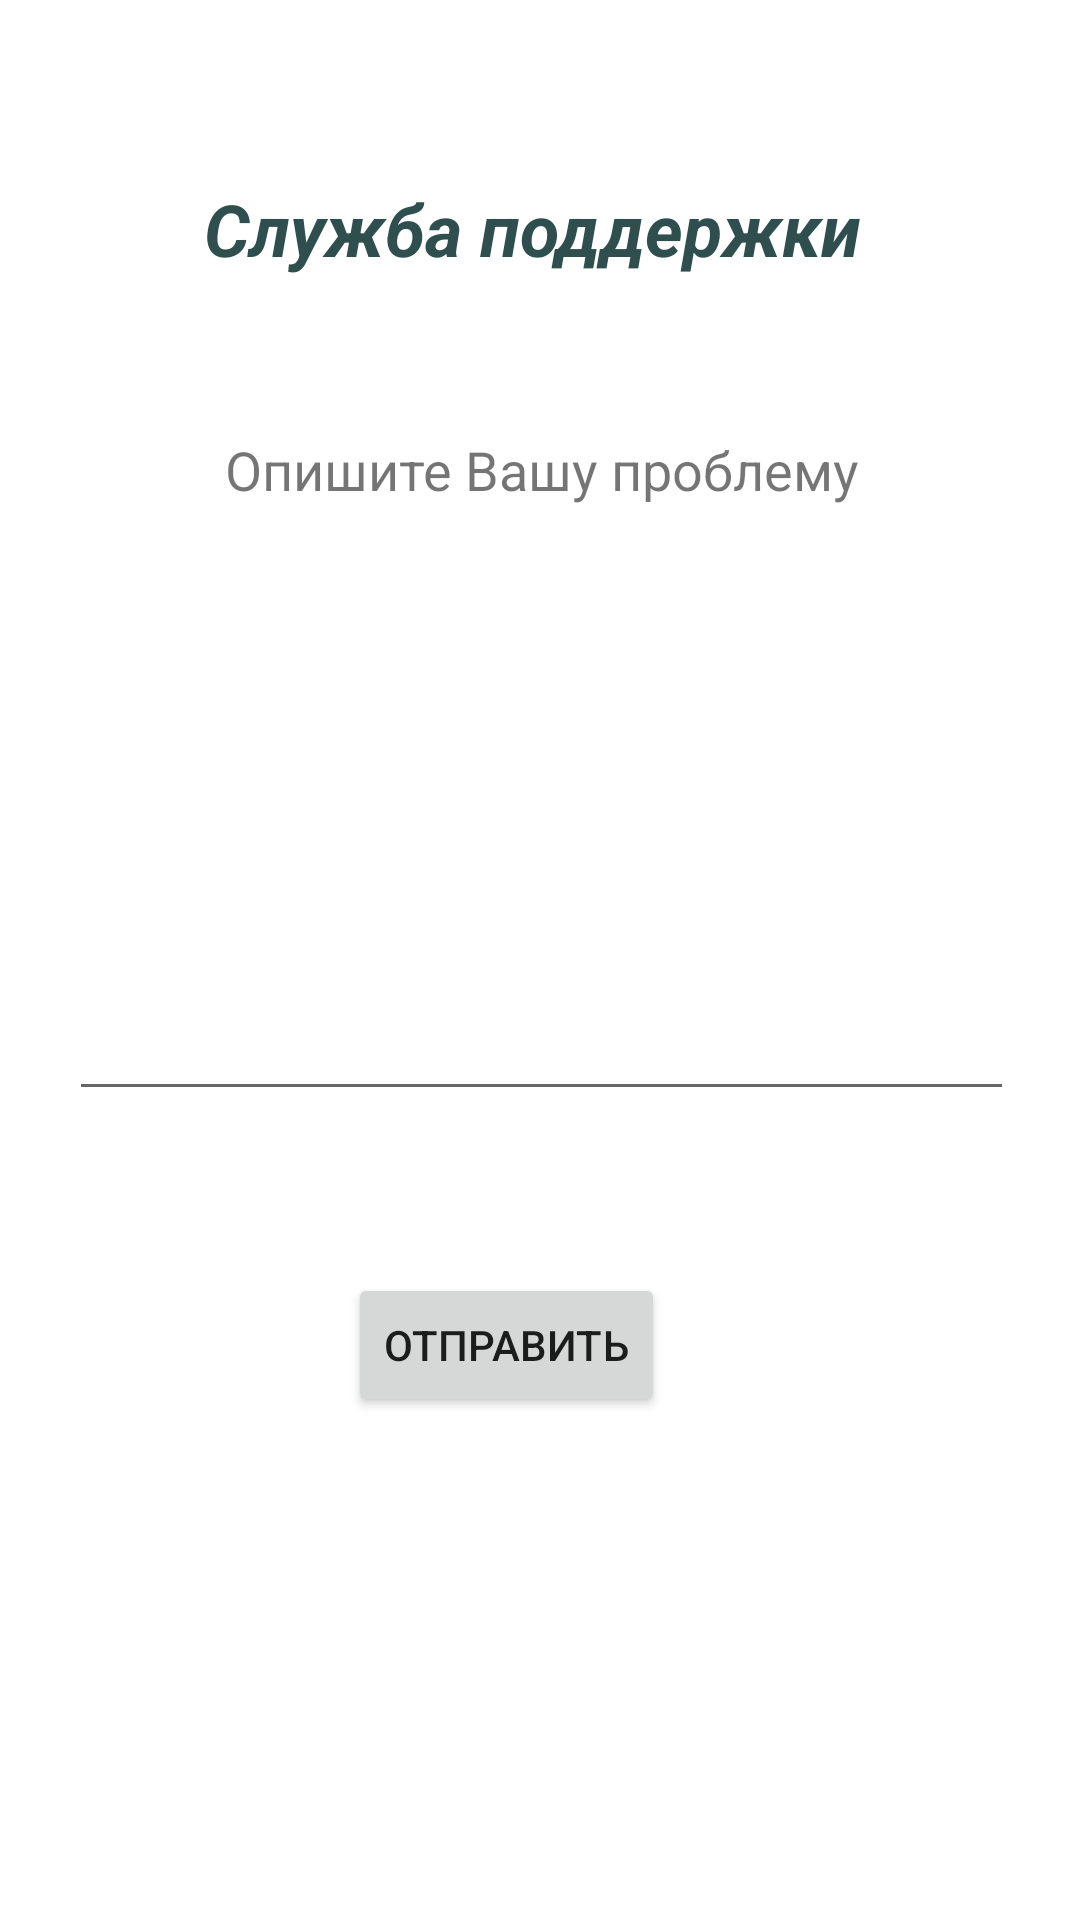

Android layout source for this screen:
<!-- AndroidManifest.xml: application theme Theme.Company_Application -->
<!-- res/layout/activity_support.xml -->
<?xml version="1.0" encoding="utf-8"?>
<androidx.constraintlayout.widget.ConstraintLayout xmlns:android="http://schemas.android.com/apk/res/android"
    xmlns:app="http://schemas.android.com/apk/res-auto"
    xmlns:tools="http://schemas.android.com/tools"
    android:layout_width="match_parent"
    android:layout_height="match_parent"
    tools:context=".view.SupportActivity">

    <TextView
        android:id="@+id/activity_user_requests_title"
        android:layout_width="wrap_content"
        android:layout_height="wrap_content"
        android:layout_marginStart="68dp"
        android:layout_marginTop="60dp"
        android:text="@string/support"
        android:textColor="@color/dark_gray"
        android:textSize="24sp"
        android:textStyle="bold|italic"
        app:layout_constraintStart_toStartOf="parent"
        app:layout_constraintTop_toTopOf="parent" />

    <Button
        android:id="@+id/button5"
        android:layout_width="wrap_content"
        android:layout_height="wrap_content"
        android:layout_marginStart="116dp"
        android:layout_marginTop="332dp"
        android:text="@string/send"
        app:layout_constraintStart_toStartOf="parent"
        app:layout_constraintTop_toBottomOf="@+id/activity_user_requests_title" />

    <EditText
        android:id="@+id/editTextTextPersonName2"
        android:layout_width="315dp"
        android:layout_height="162dp"
        android:layout_marginStart="15dp"
        android:layout_marginTop="116dp"
        android:layout_marginEnd="15dp"
        android:ems="10"
        android:inputType="textPersonName"
        android:text=""
        app:layout_constraintEnd_toEndOf="parent"
        app:layout_constraintHorizontal_bias="0.533"
        app:layout_constraintStart_toStartOf="parent"
        app:layout_constraintTop_toBottomOf="@+id/activity_user_requests_title" />

    <TextView
        android:id="@+id/textView2"
        android:layout_width="wrap_content"
        android:layout_height="wrap_content"
        android:layout_marginStart="75dp"
        android:layout_marginTop="52dp"
        android:text="@string/problem"
        android:textSize="18sp"
        app:layout_constraintStart_toStartOf="parent"
        app:layout_constraintTop_toBottomOf="@+id/activity_user_requests_title" />

</androidx.constraintlayout.widget.ConstraintLayout>
<!-- resources referenced by this layout -->
<resources>
  <color name="dark_gray">#2F4F4F</color>
  <string name="problem">Опишите Вашу проблему</string>
  <string name="send">Отправить</string>
  <string name="support">Служба поддержки</string>
  <style name="Theme.Company_Application" parent="Theme.MaterialComponents.DayNight.DarkActionBar">
          
          <item name="colorPrimary">@color/purple_500</item>
          <item name="colorPrimaryVariant">@color/purple_700</item>
          <item name="colorOnPrimary">@color/white</item>
          
          <item name="colorSecondary">@color/teal_200</item>
          <item name="colorSecondaryVariant">@color/teal_700</item>
          <item name="colorOnSecondary">@color/black</item>
          
          <item name="android:statusBarColor">?attr/colorPrimaryVariant</item>
          
      </style>
  <color name="purple_500">#FF6200EE</color>
  <color name="purple_700">#FF3700B3</color>
  <color name="white">#FFFFFFFF</color>
  <color name="teal_200">#FF03DAC5</color>
  <color name="teal_700">#FF018786</color>
  <color name="black">#FF000000</color>
</resources>
